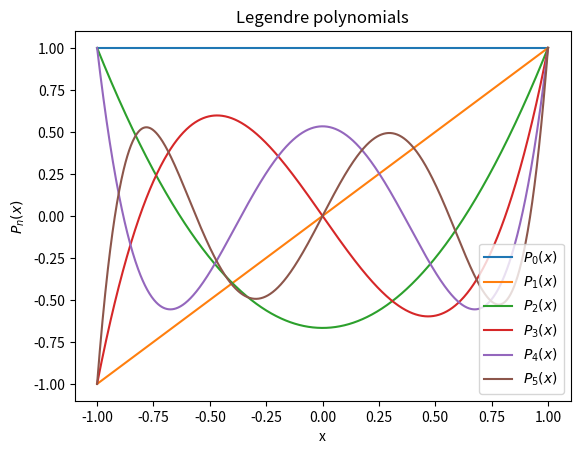

Reproduce this figure in Python.
import matplotlib.pyplot as plt
import numpy as np
x=np.linspace(-1,1,1000)
p0 = np.ones(np.size(x))
p1 = x
plt.plot(x,p0, label='$P_{0}(x)$')
plt.plot(x,p1, label='$P_{1}(x)$')
n=5
for l in range(2,n+1):
    p2 = ((2*l+1)*x*p1 - l*p0)/(l+1)
    plt.plot(x,p2, label='$P_{{{}}}(x)$'.format(l))
    p0=p1
    p1=p2
plt.legend(loc='lower right')
plt.xlabel('x')
plt.ylabel('$P_{n}(x)$')
plt.title('Legendre polynomials')
plt.show()